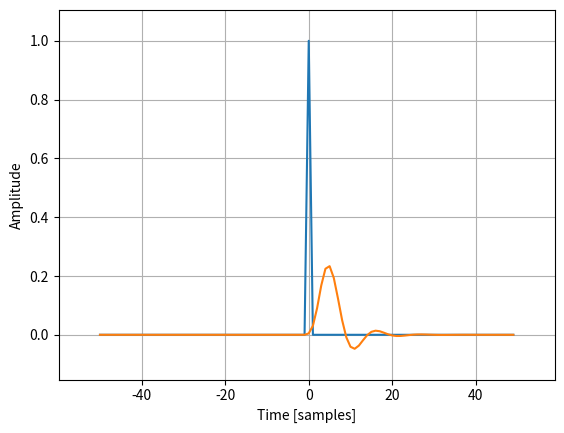

Generate this figure with matplotlib:
import scipy.signal as signal
import numpy as np
import matplotlib.pyplot as plt

imp = signal.unit_impulse(100, 'mid')
b, a = signal.butter(4, 0.2)
response = signal.lfilter(b, a, imp)


plt.plot(np.arange(-50, 50), imp)
plt.plot(np.arange(-50, 50), response)
plt.margins(0.1, 0.1)
plt.xlabel('Time [samples]')
plt.ylabel('Amplitude')
plt.grid(True)
plt.show()
